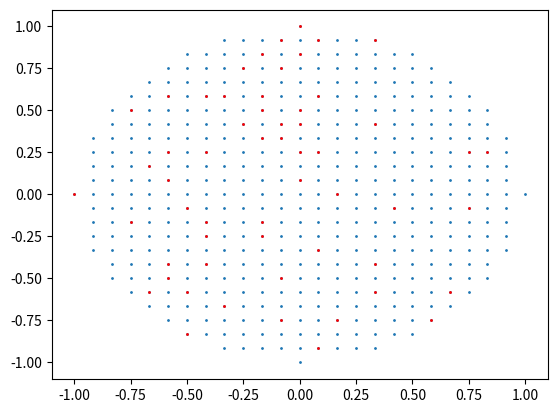
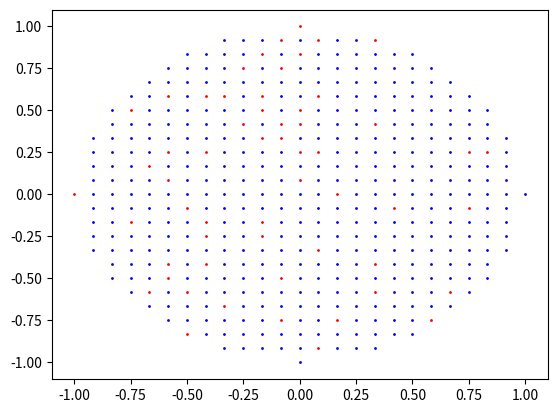

The matplotlib source for these figures, in order:
import numpy as np
import matplotlib.pyplot as plt
import csv


class RandomLattice:
    def __init__(self, p=0.1, radius=1, spacing=0.04, seed=42):
        self.n = int(radius / spacing)
        self.radius = radius
        self.spacing = spacing
        self.X_lattice, self.Y_lattice = self.generate_circular_lattice()
        self.index = 0
        np.random.seed(seed)  # !!!for reproducibility
        mask = np.random.rand(len(self.X_lattice)) < p
        self.X_dispersors = self.X_lattice[mask]
        self.Y_dispersors = self.Y_lattice[mask]
        self.n = len(self.X_dispersors)

    def generate_circular_lattice(self):

        x = np.linspace(-self.radius, self.radius, self.n)
        y = np.linspace(-self.radius, self.radius, self.n)
        X, Y = np.meshgrid(x, y)

        # mask out the points outside the circle
        R = np.sqrt(X**2 + Y**2)
        mask = R <= self.radius

        # generate a mesh of points in the circle
        X = X[mask]
        Y = Y[mask]
        return X, Y

    def write_to_csv(self, filename):
        with open(filename, mode="w", encoding="utf-8") as file:
            writer = csv.writer(file)
            writer.writerow(["X", "Y", "Dispersor"])
            for i, _ in enumerate(self.X_lattice):
                if self.X_lattice[i] in self.X_dispersors:
                    mask = self.X_dispersors == self.X_lattice[i]
                    if self.Y_lattice[i] in self.Y_dispersors[mask]:
                        writer.writerow([self.X_lattice[i], self.Y_lattice[i], 1])
                    else:
                        writer.writerow([self.X_lattice[i], self.Y_lattice[i], 0])
                else:
                    writer.writerow([self.X_lattice[i], self.Y_lattice[i], 0])

    # TODO: compute the parameters from the csv file
    @classmethod
    def build_from_csv(cls, filename):
        with open(filename, mode="r", encoding="utf-8") as file:
            reader = csv.reader(file)
            next(reader)
            X_lattice = []
            Y_lattice = []
            X_dispersors = []
            Y_dispersors = []
            for row in reader:
                X_lattice.append(float(row[0]))
                Y_lattice.append(float(row[1]))
                if int(row[2]) == 1:
                    X_dispersors.append(float(row[0]))
                    Y_dispersors.append(float(row[1]))


if __name__ == "__main__":
    lattice = RandomLattice()
    lattice.write_to_csv("lattice.csv")
    plt.scatter(lattice.X_lattice, lattice.Y_lattice, s=1)
    plt.scatter(lattice.X_dispersors, lattice.Y_dispersors, s=1, c="r")
    plt.show()
    with open("lattice.csv", mode="r", encoding="utf-8") as file:
        reader = csv.reader(file)
        next(reader)
        for row in reader:
            plt.scatter(
                float(row[0]), float(row[1]), s=1, c="r" if int(row[2]) == 1 else "b"
            )
    plt.show()
